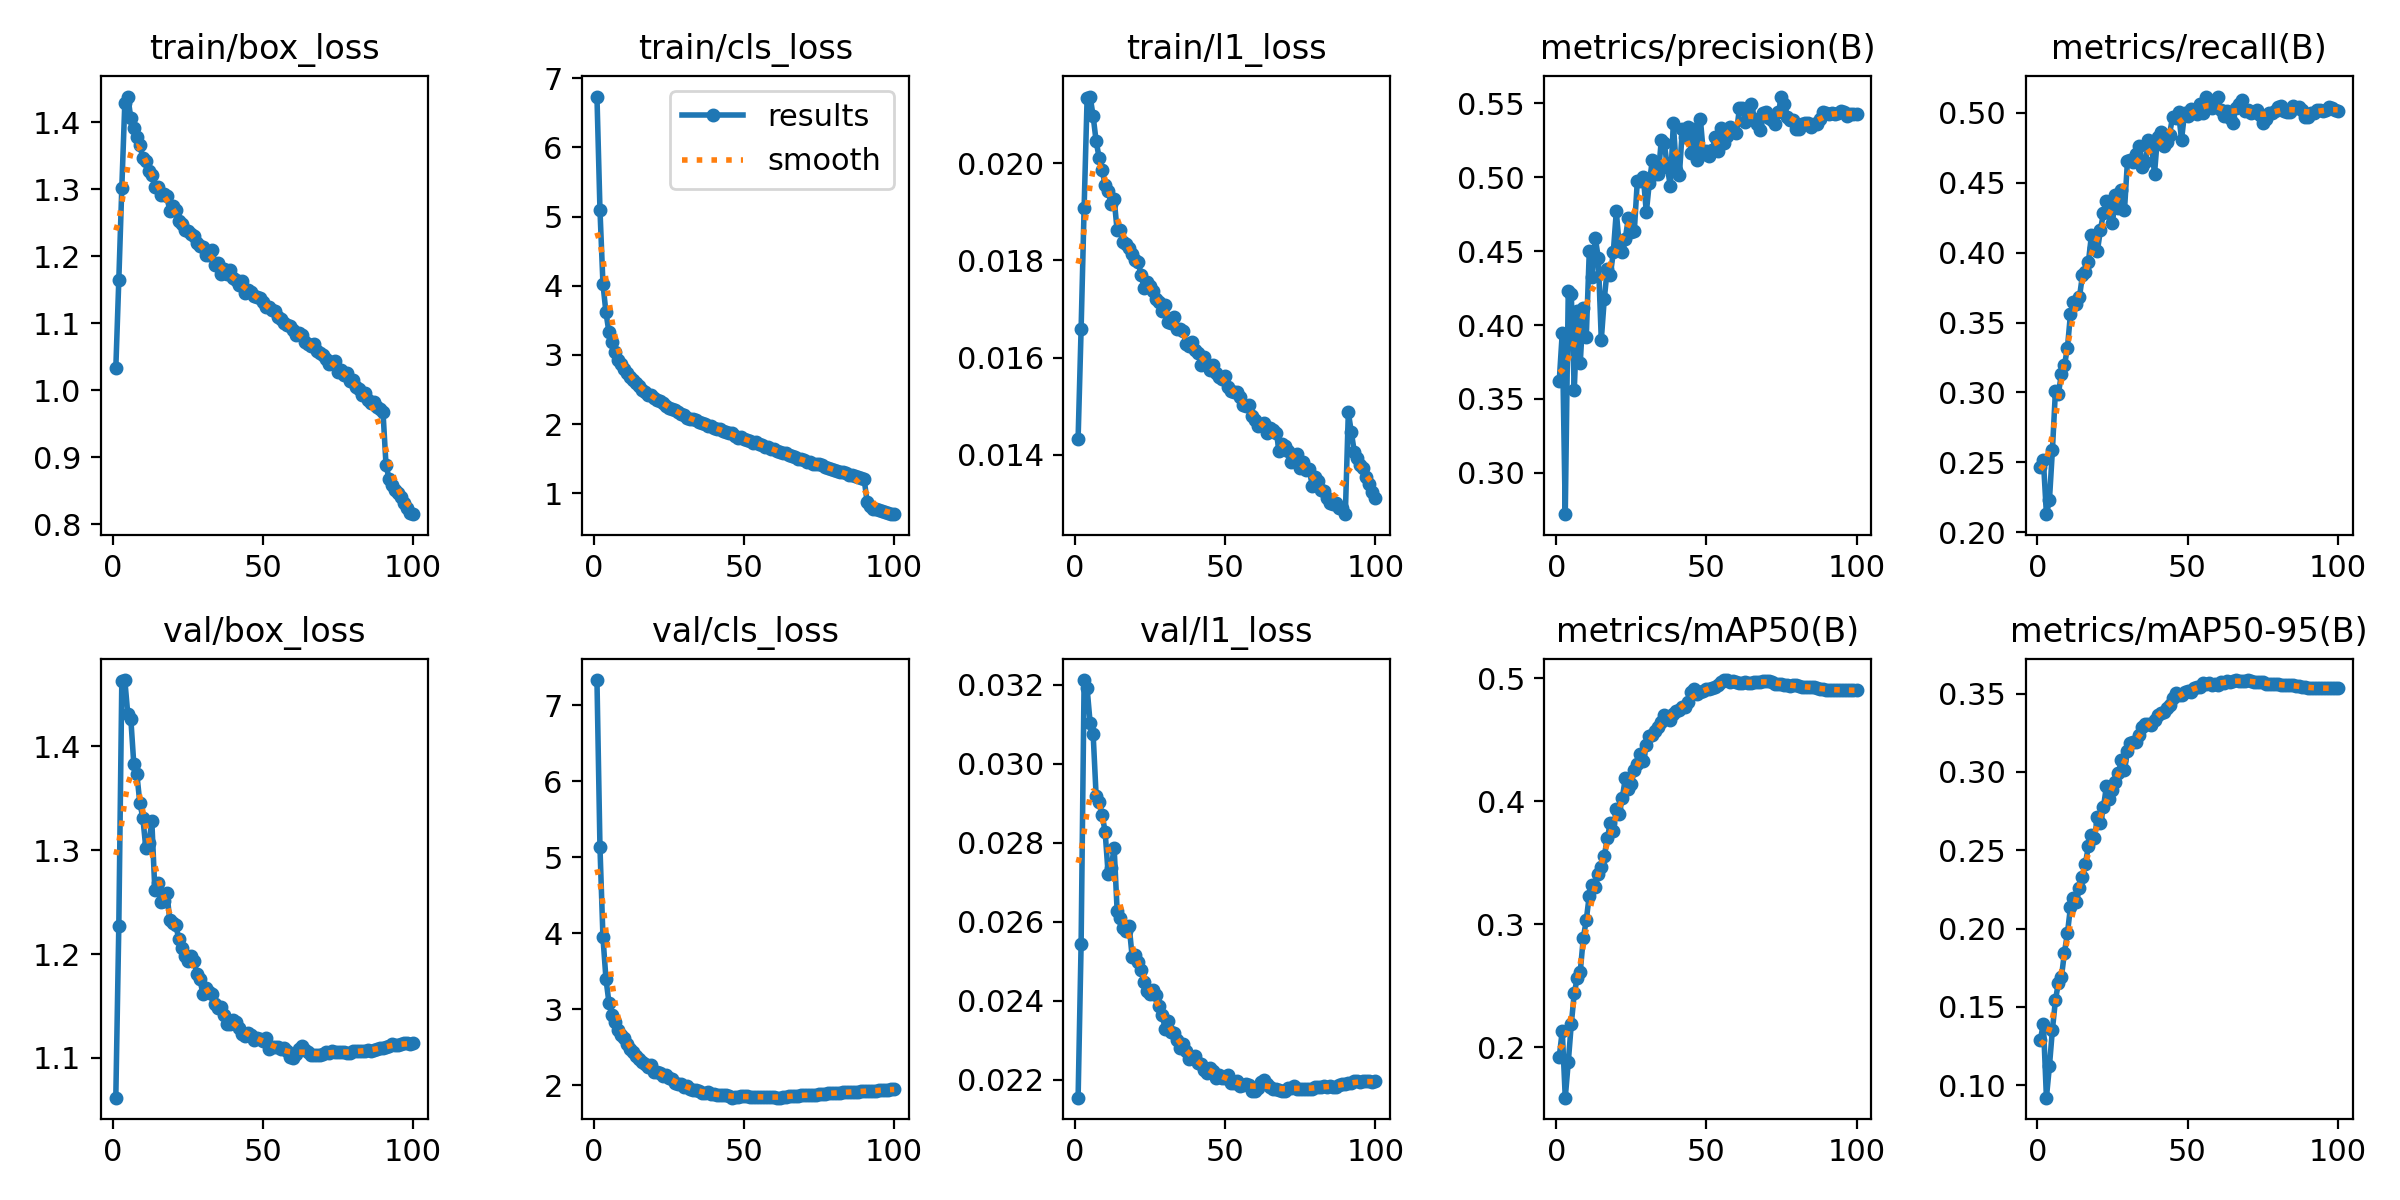

Values plotted in this chart, from the file beside it:
epoch, time, train/box_loss, train/cls_loss, train/l1_loss, metrics/precision(B), metrics/recall(B), metrics/mAP50(B), metrics/mAP50-95(B), val/box_loss, val/cls_loss, val/l1_loss, lr/pg0, lr/pg1, lr/pg2, lr/pg3, lr/pg4, lr/pg5, lr/pg6, lr/pg7
1, 780.9, 1.032, 6.733, 0.01433, 0.3622, 0.2465, 0.1922, 0.1291, 1.062, 7.329, 0.02155, 0.009994, 0.003331, 0.009994, 0.003331, 0.009994, 0.003331, 0.009994, 0.003331
2, 1556, 1.165, 5.1, 0.01659, 0.3948, 0.2514, 0.2133, 0.1393, 1.227, 5.133, 0.02544, 0.0198, 0.006599, 0.0198, 0.006599, 0.0198, 0.006599, 0.0198, 0.006599
3, 2340, 1.302, 4.025, 0.01908, 0.2721, 0.213, 0.1589, 0.09197, 1.463, 3.945, 0.03212, 0.0294, 0.0098, 0.0294, 0.0098, 0.0294, 0.0098, 0.0294, 0.0098
4, 3122, 1.429, 3.614, 0.02135, 0.4229, 0.2228, 0.1876, 0.1119, 1.464, 3.398, 0.03191, 0.02911, 0.009703, 0.02911, 0.009703, 0.02911, 0.009703, 0.02911, 0.009703
5, 3902, 1.438, 3.329, 0.02138, 0.4208, 0.2589, 0.2186, 0.1355, 1.431, 3.084, 0.03104, 0.02881, 0.009604, 0.02881, 0.009604, 0.02881, 0.009604, 0.02881, 0.009604
6, 4683, 1.406, 3.188, 0.02098, 0.356, 0.3009, 0.2438, 0.1541, 1.427, 2.927, 0.03076, 0.02851, 0.009505, 0.02851, 0.009505, 0.02851, 0.009505, 0.02851, 0.009505
7, 5458, 1.392, 3.044, 0.02046, 0.4096, 0.2991, 0.2565, 0.1655, 1.383, 2.827, 0.02919, 0.02822, 0.009406, 0.02822, 0.009406, 0.02822, 0.009406, 0.02822, 0.009406
8, 6237, 1.378, 2.927, 0.02012, 0.3746, 0.3134, 0.2616, 0.169, 1.374, 2.727, 0.02904, 0.02792, 0.009307, 0.02792, 0.009307, 0.02792, 0.009307, 0.02792, 0.009307
9, 7019, 1.366, 2.877, 0.01987, 0.4113, 0.3194, 0.2885, 0.1846, 1.346, 2.666, 0.02871, 0.02762, 0.009208, 0.02762, 0.009208, 0.02762, 0.009208, 0.02762, 0.009208
10, 7800, 1.347, 2.799, 0.01955, 0.3919, 0.3318, 0.3035, 0.197, 1.331, 2.625, 0.02828, 0.02733, 0.009109, 0.02733, 0.009109, 0.02733, 0.009109, 0.02733, 0.009109
11, 8586, 1.342, 2.738, 0.01944, 0.4497, 0.3558, 0.3234, 0.2135, 1.302, 2.536, 0.02722, 0.02703, 0.00901, 0.02703, 0.00901, 0.02703, 0.00901, 0.02703, 0.00901
12, 9371, 1.327, 2.676, 0.01917, 0.4321, 0.3645, 0.3317, 0.2198, 1.307, 2.479, 0.02736, 0.02673, 0.008911, 0.02673, 0.008911, 0.02673, 0.008911, 0.02673, 0.008911
13, 10160, 1.322, 2.644, 0.01927, 0.4591, 0.3635, 0.33, 0.217, 1.328, 2.443, 0.02788, 0.02644, 0.008812, 0.02644, 0.008812, 0.02644, 0.008812, 0.02644, 0.008812
14, 10942, 1.304, 2.593, 0.01862, 0.4452, 0.3681, 0.3411, 0.226, 1.262, 2.381, 0.02628, 0.02614, 0.008713, 0.02614, 0.008713, 0.02614, 0.008713, 0.02614, 0.008713
15, 11723, 1.303, 2.551, 0.01862, 0.39, 0.3837, 0.3464, 0.2327, 1.269, 2.339, 0.0261, 0.02584, 0.008614, 0.02584, 0.008614, 0.02584, 0.008614, 0.02584, 0.008614
16, 12503, 1.292, 2.495, 0.01838, 0.4177, 0.3864, 0.3556, 0.2415, 1.25, 2.307, 0.02585, 0.02555, 0.008515, 0.02555, 0.008515, 0.02555, 0.008515, 0.02555, 0.008515
17, 13284, 1.293, 2.473, 0.01833, 0.438, 0.3936, 0.3699, 0.2529, 1.251, 2.285, 0.02576, 0.02525, 0.008416, 0.02525, 0.008416, 0.02525, 0.008416, 0.02525, 0.008416
18, 14062, 1.289, 2.426, 0.01826, 0.4335, 0.4124, 0.3821, 0.2599, 1.259, 2.235, 0.0259, 0.02495, 0.008317, 0.02495, 0.008317, 0.02495, 0.008317, 0.02495, 0.008317
19, 14848, 1.267, 2.416, 0.01814, 0.4492, 0.403, 0.3763, 0.2579, 1.232, 2.26, 0.02512, 0.02465, 0.008218, 0.02465, 0.008218, 0.02465, 0.008218, 0.02465, 0.008218
20, 15627, 1.275, 2.38, 0.01801, 0.4768, 0.4014, 0.3938, 0.271, 1.23, 2.172, 0.02516, 0.02436, 0.008119, 0.02436, 0.008119, 0.02436, 0.008119, 0.02436, 0.008119
21, 16408, 1.269, 2.349, 0.01797, 0.4532, 0.4163, 0.3901, 0.2671, 1.228, 2.169, 0.02498, 0.02406, 0.00802, 0.02406, 0.00802, 0.02406, 0.00802, 0.02406, 0.00802
22, 17188, 1.253, 2.339, 0.0177, 0.4492, 0.4281, 0.4028, 0.2775, 1.214, 2.163, 0.02479, 0.02376, 0.007921, 0.02376, 0.007921, 0.02376, 0.007921, 0.02376, 0.007921
23, 17970, 1.248, 2.301, 0.01743, 0.4585, 0.4368, 0.4189, 0.2912, 1.206, 2.12, 0.02449, 0.02347, 0.007822, 0.02347, 0.007822, 0.02347, 0.007822, 0.02347, 0.007822
24, 18747, 1.24, 2.26, 0.01755, 0.4722, 0.4289, 0.4102, 0.2825, 1.198, 2.131, 0.02425, 0.02317, 0.007723, 0.02317, 0.007723, 0.02317, 0.007723, 0.02317, 0.007723
25, 19523, 1.238, 2.234, 0.01748, 0.4627, 0.4211, 0.4144, 0.2885, 1.193, 2.093, 0.02417, 0.02287, 0.007624, 0.02287, 0.007624, 0.02287, 0.007624, 0.02287, 0.007624
26, 20299, 1.233, 2.226, 0.01737, 0.4637, 0.4414, 0.4256, 0.2935, 1.198, 2.083, 0.02427, 0.02258, 0.007525, 0.02258, 0.007525, 0.02258, 0.007525, 0.02258, 0.007525
27, 21075, 1.23, 2.206, 0.01721, 0.4975, 0.4322, 0.4301, 0.2996, 1.193, 2.026, 0.02416, 0.02228, 0.007426, 0.02228, 0.007426, 0.02228, 0.007426, 0.02228, 0.007426
28, 21855, 1.22, 2.17, 0.01714, 0.4973, 0.4445, 0.4385, 0.3075, 1.181, 2.013, 0.02388, 0.02198, 0.007327, 0.02198, 0.007327, 0.02198, 0.007327, 0.02198, 0.007327
29, 22635, 1.215, 2.142, 0.01695, 0.5, 0.4305, 0.4329, 0.301, 1.176, 2.018, 0.02365, 0.02168, 0.007228, 0.02168, 0.007228, 0.02168, 0.007228, 0.02168, 0.007228
30, 23415, 1.214, 2.138, 0.01709, 0.4762, 0.4656, 0.446, 0.3134, 1.161, 1.979, 0.02329, 0.02139, 0.007129, 0.02139, 0.007129, 0.02139, 0.007129, 0.02139, 0.007129
31, 24190, 1.201, 2.095, 0.01673, 0.4963, 0.4662, 0.453, 0.3184, 1.167, 1.986, 0.02349, 0.02109, 0.00703, 0.02109, 0.00703, 0.02109, 0.00703, 0.02109, 0.00703
32, 24970, 1.202, 2.07, 0.01671, 0.5113, 0.465, 0.4544, 0.3193, 1.163, 1.949, 0.02321, 0.02079, 0.006931, 0.02079, 0.006931, 0.02079, 0.006931, 0.02079, 0.006931
33, 25746, 1.209, 2.069, 0.01683, 0.5022, 0.4708, 0.4571, 0.3193, 1.161, 1.937, 0.02318, 0.0205, 0.006832, 0.0205, 0.006832, 0.0205, 0.006832, 0.0205, 0.006832
34, 26528, 1.186, 2.055, 0.01658, 0.5018, 0.4763, 0.4608, 0.3234, 1.151, 1.935, 0.023, 0.0202, 0.006733, 0.0202, 0.006733, 0.0202, 0.006733, 0.0202, 0.006733
35, 27302, 1.19, 2.025, 0.01658, 0.5253, 0.4615, 0.4645, 0.3286, 1.148, 1.918, 0.02281, 0.0199, 0.006634, 0.0199, 0.006634, 0.0199, 0.006634, 0.0199, 0.006634
36, 28081, 1.173, 2.02, 0.01654, 0.5229, 0.4647, 0.4703, 0.3306, 1.149, 1.903, 0.02292, 0.01961, 0.006535, 0.01961, 0.006535, 0.01961, 0.006535, 0.01961, 0.006535
37, 28857, 1.181, 2.001, 0.01627, 0.5067, 0.4803, 0.4675, 0.3308, 1.142, 1.896, 0.02272, 0.01931, 0.006436, 0.01931, 0.006436, 0.01931, 0.006436, 0.01931, 0.006436
38, 29637, 1.173, 1.971, 0.01624, 0.4937, 0.4771, 0.4662, 0.3299, 1.132, 1.905, 0.02253, 0.01901, 0.006337, 0.01901, 0.006337, 0.01901, 0.006337, 0.01901, 0.006337
39, 30414, 1.179, 1.97, 0.01632, 0.5367, 0.4564, 0.4709, 0.3332, 1.133, 1.889, 0.02255, 0.01871, 0.006238, 0.01871, 0.006238, 0.01871, 0.006238, 0.01871, 0.006238
40, 31191, 1.167, 1.949, 0.01615, 0.505, 0.483, 0.4734, 0.3367, 1.136, 1.878, 0.02261, 0.01842, 0.006139, 0.01842, 0.006139, 0.01842, 0.006139, 0.01842, 0.006139
41, 31970, 1.164, 1.934, 0.0161, 0.5012, 0.4862, 0.4747, 0.3375, 1.134, 1.873, 0.02244, 0.01812, 0.00604, 0.01812, 0.00604, 0.01812, 0.00604, 0.01812, 0.00604
42, 32748, 1.158, 1.932, 0.01584, 0.5324, 0.4763, 0.4767, 0.3382, 1.129, 1.873, 0.02239, 0.01782, 0.005941, 0.01782, 0.005941, 0.01782, 0.005941, 0.01782, 0.005941
43, 33522, 1.163, 1.901, 0.01602, 0.5269, 0.479, 0.4772, 0.3406, 1.123, 1.87, 0.02226, 0.01753, 0.005842, 0.01753, 0.005842, 0.01753, 0.005842, 0.01753, 0.005842
44, 34296, 1.146, 1.887, 0.01585, 0.5336, 0.4843, 0.4811, 0.3425, 1.121, 1.874, 0.02218, 0.01723, 0.005743, 0.01723, 0.005743, 0.01723, 0.005743, 0.01723, 0.005743
45, 35075, 1.149, 1.87, 0.01574, 0.5164, 0.4968, 0.4888, 0.3474, 1.124, 1.861, 0.02231, 0.01693, 0.005644, 0.01693, 0.005644, 0.01693, 0.005644, 0.01693, 0.005644
46, 35850, 1.147, 1.868, 0.01584, 0.5328, 0.4964, 0.4913, 0.3502, 1.122, 1.838, 0.02222, 0.01664, 0.005545, 0.01664, 0.005545, 0.01664, 0.005545, 0.01664, 0.005545
47, 36625, 1.141, 1.826, 0.01569, 0.5114, 0.5004, 0.4876, 0.3492, 1.118, 1.845, 0.02206, 0.01634, 0.005446, 0.01634, 0.005446, 0.01634, 0.005446, 0.01634, 0.005446
48, 37399, 1.139, 1.803, 0.01559, 0.5393, 0.4807, 0.4888, 0.3491, 1.119, 1.847, 0.02212, 0.01604, 0.005347, 0.01604, 0.005347, 0.01604, 0.005347, 0.01604, 0.005347
49, 38175, 1.137, 1.821, 0.01555, 0.5159, 0.4995, 0.4895, 0.351, 1.118, 1.852, 0.02206, 0.01574, 0.005248, 0.01574, 0.005248, 0.01574, 0.005248, 0.01574, 0.005248
50, 38949, 1.131, 1.789, 0.01561, 0.5175, 0.4975, 0.4916, 0.3518, 1.117, 1.853, 0.02206, 0.01545, 0.005149, 0.01545, 0.005149, 0.01545, 0.005149, 0.01545, 0.005149
51, 39726, 1.124, 1.774, 0.01539, 0.5142, 0.5025, 0.4913, 0.351, 1.119, 1.853, 0.02213, 0.01515, 0.00505, 0.01515, 0.00505, 0.01515, 0.00505, 0.01515, 0.00505
52, 40500, 1.124, 1.754, 0.01531, 0.5185, 0.5005, 0.4926, 0.3538, 1.109, 1.845, 0.02192, 0.01485, 0.004951, 0.01485, 0.004951, 0.01485, 0.004951, 0.01485, 0.004951
53, 41274, 1.119, 1.731, 0.01528, 0.5273, 0.4993, 0.4932, 0.3542, 1.11, 1.85, 0.02192, 0.01456, 0.004852, 0.01456, 0.004852, 0.01456, 0.004852, 0.01456, 0.004852
54, 42054, 1.118, 1.744, 0.01528, 0.5176, 0.5063, 0.4944, 0.3542, 1.111, 1.847, 0.02197, 0.01426, 0.004753, 0.01426, 0.004753, 0.01426, 0.004753, 0.01426, 0.004753
55, 42823, 1.109, 1.714, 0.01518, 0.5329, 0.4999, 0.4974, 0.3567, 1.11, 1.851, 0.02184, 0.01396, 0.004654, 0.01396, 0.004654, 0.01396, 0.004654, 0.01396, 0.004654
56, 43584, 1.106, 1.703, 0.01503, 0.523, 0.5112, 0.4985, 0.356, 1.109, 1.846, 0.02186, 0.01367, 0.004555, 0.01367, 0.004555, 0.01367, 0.004555, 0.01367, 0.004555
57, 44348, 1.1, 1.669, 0.01501, 0.5281, 0.5075, 0.4987, 0.3565, 1.109, 1.843, 0.0219, 0.01337, 0.004456, 0.01337, 0.004456, 0.01337, 0.004456, 0.01337, 0.004456
58, 45119, 1.097, 1.676, 0.01502, 0.5337, 0.5031, 0.4975, 0.3554, 1.107, 1.847, 0.02188, 0.01307, 0.004357, 0.01307, 0.004357, 0.01307, 0.004357, 0.01307, 0.004357
59, 45883, 1.095, 1.648, 0.01479, 0.5311, 0.5092, 0.4982, 0.356, 1.1, 1.842, 0.02172, 0.01277, 0.004258, 0.01277, 0.004258, 0.01277, 0.004258, 0.01277, 0.004258
60, 46652, 1.089, 1.636, 0.01472, 0.5296, 0.5116, 0.4968, 0.3557, 1.1, 1.838, 0.02173, 0.01248, 0.004159, 0.01248, 0.004159, 0.01248, 0.004159, 0.01248, 0.004159
... 40 more rows
